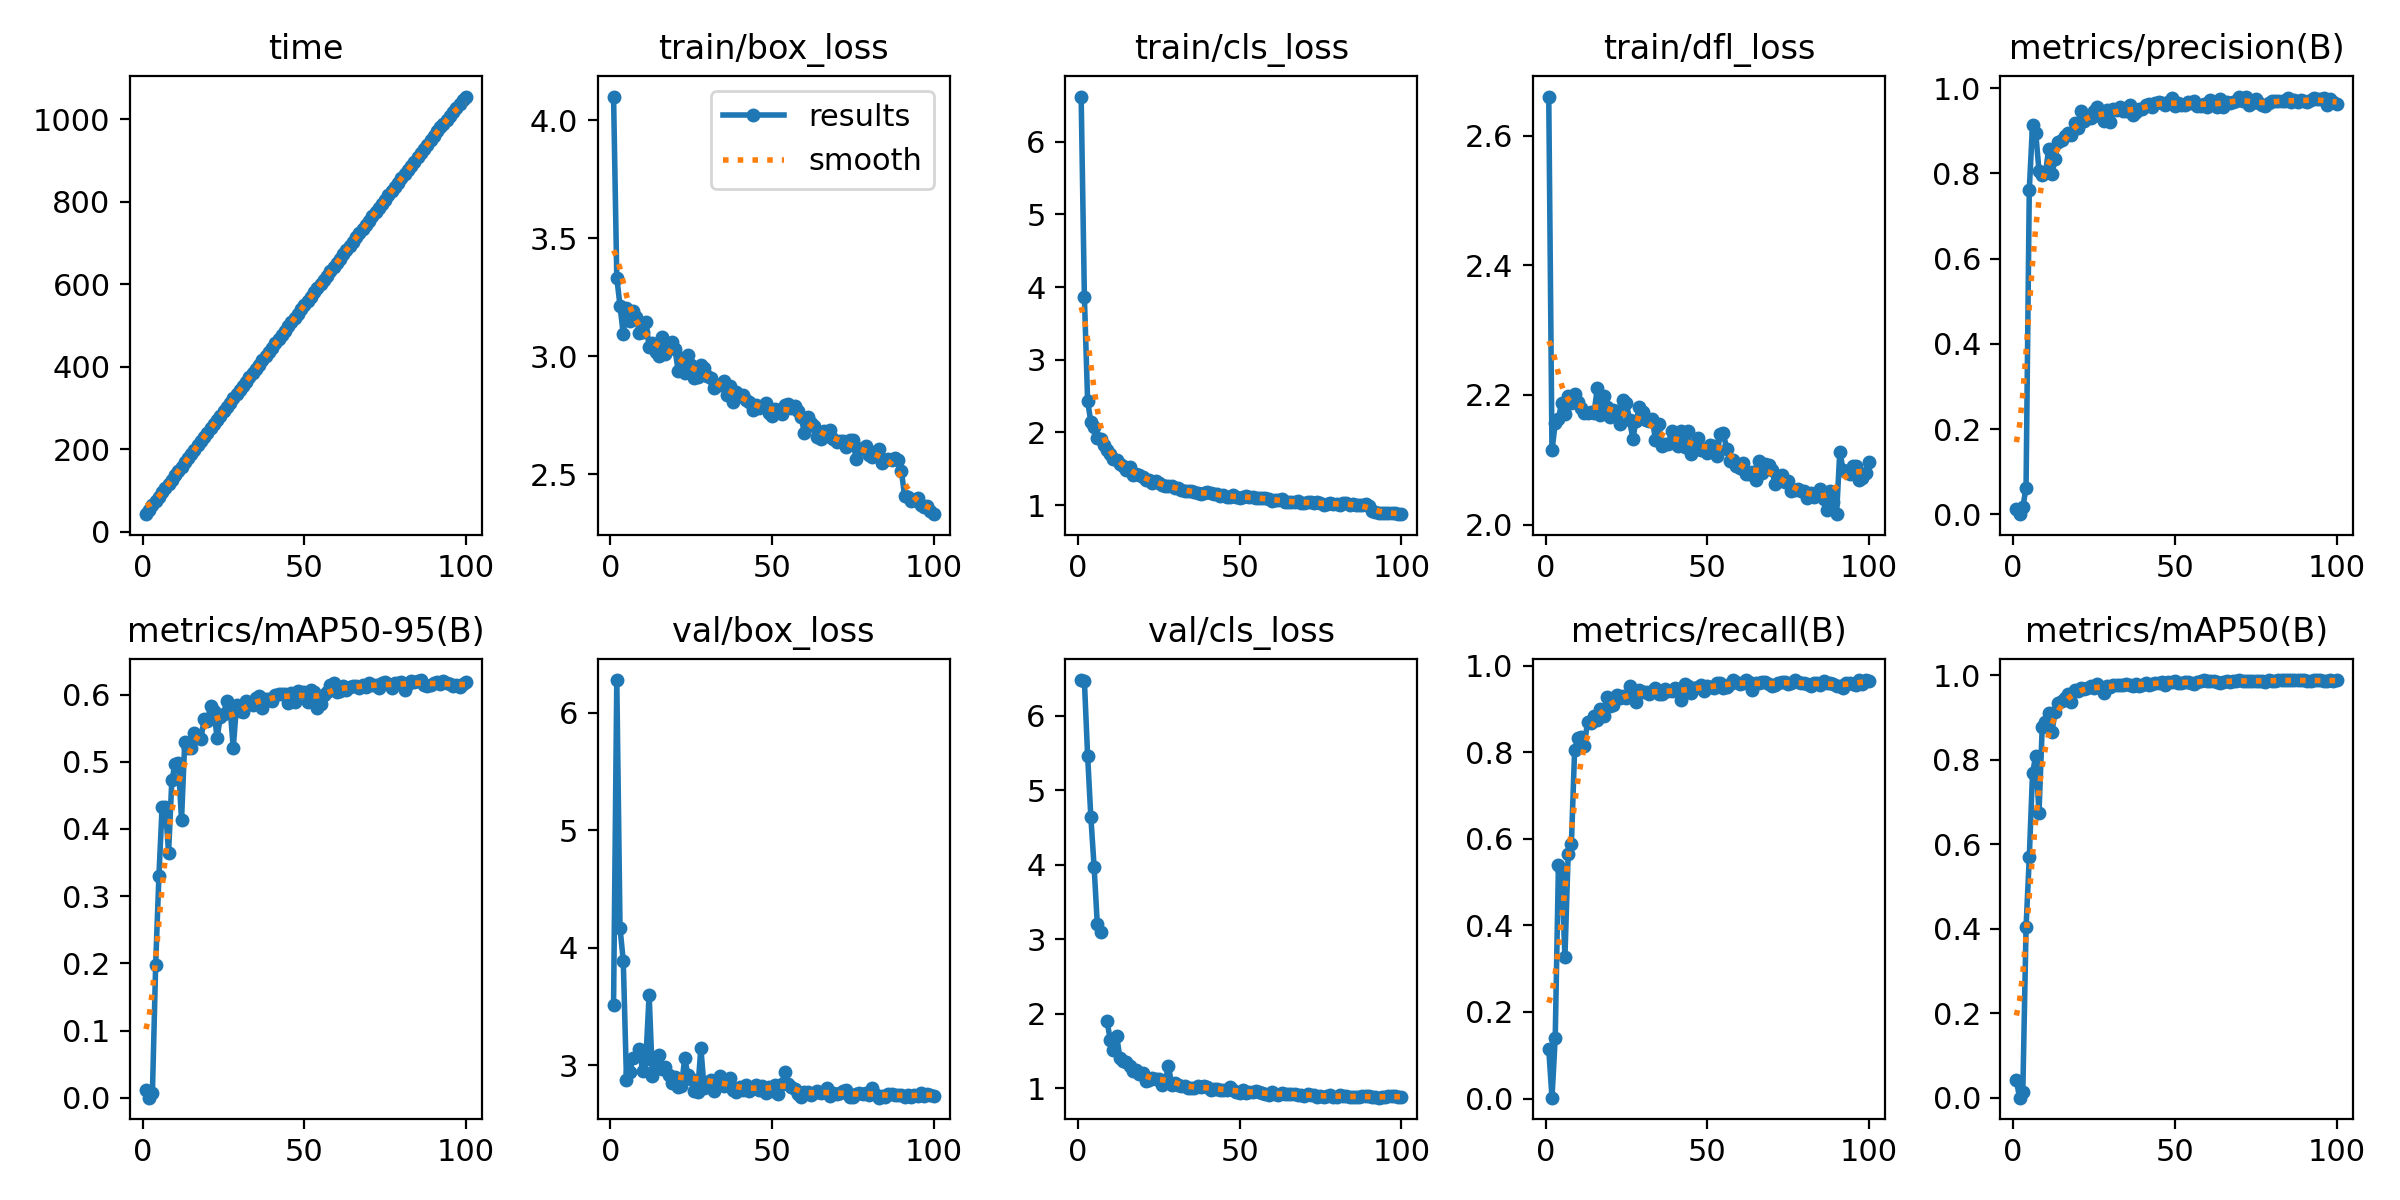

The table this chart was drawn from, first rows:
epoch, time, train/box_loss, train/cls_loss, train/dfl_loss, metrics/precision(B), metrics/recall(B), metrics/mAP50(B), metrics/mAP50-95(B), val/box_loss, val/cls_loss, val/dfl_loss, lr/pg0, lr/pg1, lr/pg2
1, 42.68, 4.101, 6.624, 2.661, 0.01322, 0.1143, 0.0411, 0.01122, 3.511, 6.482, 2.362, 0.0003, 0.0003, 0.0003
2, 53.41, 3.334, 3.866, 2.114, 0.00022, 0.00192, 0.00011, 5e-05, 6.276, 6.472, 3.703, 0.0006139, 0.0006139, 0.0006139
3, 64.17, 3.214, 2.431, 2.156, 0.01622, 0.1403, 0.01461, 0.00692, 4.167, 5.465, 2.634, 0.0009214, 0.0009214, 0.0009214
4, 74.34, 3.093, 2.143, 2.164, 0.06244, 0.5399, 0.4036, 0.1974, 3.891, 4.642, 2.557, 0.001223, 0.001223, 0.001223
5, 84.81, 3.207, 2.069, 2.188, 0.7619, 0.5255, 0.5692, 0.3294, 2.878, 3.978, 2.121, 0.001517, 0.001517, 0.001517
6, 95.38, 3.148, 1.92, 2.17, 0.9141, 0.327, 0.7683, 0.4333, 2.949, 3.2, 2.149, 0.001806, 0.001806, 0.001806
7, 105.9, 3.194, 1.906, 2.198, 0.894, 0.5639, 0.8102, 0.433, 3.068, 3.093, 2.294, 0.001881, 0.001881, 0.001881
8, 116.1, 3.164, 1.825, 2.188, 0.8063, 0.5876, 0.6751, 0.3643, nan, nan, nan, 0.001861, 0.001861, 0.001861
9, 126.4, 3.099, 1.763, 2.202, 0.7956, 0.806, 0.8782, 0.4725, 3.138, 1.903, 2.339, 0.001842, 0.001842, 0.001842
10, 136.8, 3.102, 1.704, 2.189, 0.8005, 0.8325, 0.8901, 0.4966, 2.951, 1.651, 2.292, 0.001822, 0.001822, 0.001822
11, 147.3, 3.144, 1.633, 2.18, 0.8572, 0.8357, 0.9101, 0.4983, 3.057, 1.521, 2.342, 0.001802, 0.001802, 0.001802
12, 157.6, 3.041, 1.615, 2.172, 0.7979, 0.8152, 0.867, 0.4135, 3.603, 1.698, 2.548, 0.001782, 0.001782, 0.001782
13, 168.2, 3.057, 1.567, 2.173, 0.8342, 0.8699, 0.9132, 0.5295, 2.909, 1.401, 2.258, 0.001762, 0.001762, 0.001762
14, 178.5, 3.017, 1.541, 2.174, 0.8747, 0.8665, 0.9357, 0.5204, 2.978, 1.367, 2.315, 0.001743, 0.001743, 0.001743
15, 188.9, 2.999, 1.486, 2.172, 0.8778, 0.8836, 0.9405, 0.5204, 3.09, 1.347, 2.393, 0.001723, 0.001723, 0.001723
16, 199.1, 3.081, 1.519, 2.211, 0.8878, 0.8743, 0.9459, 0.5428, 2.967, 1.297, 2.34, 0.001703, 0.001703, 0.001703
17, 209.5, 3.01, 1.418, 2.17, 0.8959, 0.9008, 0.9566, 0.5376, 2.985, 1.232, 2.34, 0.001683, 0.001683, 0.001683
18, 219.8, 3.038, 1.431, 2.198, 0.8894, 0.8838, 0.9373, 0.5341, 2.918, 1.246, 2.305, 0.001663, 0.001663, 0.001663
19, 230.2, 3.062, 1.41, 2.181, 0.9173, 0.9268, 0.9667, 0.564, 2.851, 1.188, 2.271, 0.001644, 0.001644, 0.001644
20, 240.6, 3.029, 1.384, 2.165, 0.9067, 0.9078, 0.9638, 0.5607, 2.905, 1.211, 2.287, 0.001624, 0.001624, 0.001624
21, 250.9, 2.938, 1.348, 2.177, 0.946, 0.9084, 0.9703, 0.5829, 2.819, 1.098, 2.272, 0.001604, 0.001604, 0.001604
22, 261.2, 2.993, 1.348, 2.176, 0.9227, 0.9328, 0.9689, 0.576, 2.823, 1.118, 2.281, 0.001584, 0.001584, 0.001584
23, 271.4, 2.931, 1.298, 2.155, 0.9295, 0.9241, 0.9694, 0.5353, 3.062, 1.132, 2.404, 0.001564, 0.001564, 0.001564
24, 281.9, 3.004, 1.328, 2.192, 0.9307, 0.9293, 0.9759, 0.5665, 2.92, 1.122, 2.316, 0.001545, 0.001545, 0.001545
25, 292.3, 2.963, 1.309, 2.188, 0.9461, 0.9251, 0.9693, 0.5705, 2.888, 1.119, 2.31, 0.001525, 0.001525, 0.001525
26, 302.5, 2.906, 1.27, 2.161, 0.9547, 0.9524, 0.9786, 0.5902, 2.782, 1.042, 2.252, 0.001505, 0.001505, 0.001505
27, 313, 2.911, 1.266, 2.133, 0.9356, 0.9299, 0.9729, 0.5807, 2.774, 1.094, 2.257, 0.001485, 0.001485, 0.001485
28, 323.5, 2.963, 1.263, 2.16, 0.9228, 0.9164, 0.9591, 0.5201, 3.149, 1.297, 2.452, 0.001465, 0.001465, 0.001465
29, 333.8, 2.951, 1.257, 2.181, 0.9487, 0.9433, 0.9755, 0.5843, 2.809, 1.051, 2.261, 0.001446, 0.001446, 0.001446
30, 343.9, 2.918, 1.232, 2.173, 0.921, 0.9401, 0.9719, 0.5758, 2.86, 1.072, 2.285, 0.001426, 0.001426, 0.001426
31, 354.1, 2.909, 1.232, 2.161, 0.9516, 0.9395, 0.9771, 0.574, 2.878, 1.038, 2.305, 0.001406, 0.001406, 0.001406
32, 364.1, 2.867, 1.213, 2.16, 0.9483, 0.9342, 0.9765, 0.5905, 2.779, 1.037, 2.258, 0.001386, 0.001386, 0.001386
33, 374.4, 2.878, 1.196, 2.163, 0.9552, 0.9417, 0.9778, 0.588, 2.848, 1.027, 2.283, 0.001366, 0.001366, 0.001366
34, 384.8, 2.879, 1.192, 2.131, 0.9473, 0.9491, 0.9783, 0.585, 2.91, 1.008, 2.314, 0.001347, 0.001347, 0.001347
35, 395.2, 2.894, 1.192, 2.155, 0.9474, 0.9347, 0.9801, 0.595, 2.826, 1.002, 2.255, 0.001327, 0.001327, 0.001327
36, 405.3, 2.837, 1.174, 2.121, 0.9598, 0.9347, 0.978, 0.5984, 2.864, 0.9993, 2.284, 0.001307, 0.001307, 0.001307
37, 415.7, 2.875, 1.17, 2.125, 0.9379, 0.9452, 0.9757, 0.5803, 2.894, 1.03, 2.304, 0.001287, 0.001287, 0.001287
38, 425.7, 2.807, 1.149, 2.124, 0.9442, 0.9404, 0.9786, 0.5929, 2.794, 1.014, 2.267, 0.001267, 0.001267, 0.001267
39, 436.1, 2.85, 1.165, 2.144, 0.9516, 0.9404, 0.9759, 0.5937, 2.772, 1.034, 2.255, 0.001248, 0.001248, 0.001248
40, 446.5, 2.832, 1.181, 2.137, 0.9507, 0.9481, 0.9764, 0.591, 2.821, 1.016, 2.283, 0.001228, 0.001228, 0.001228
41, 457, 2.836, 1.169, 2.121, 0.9608, 0.9423, 0.9825, 0.5999, 2.792, 0.9841, 2.266, 0.001208, 0.001208, 0.001208
42, 467.1, 2.816, 1.157, 2.144, 0.9618, 0.9203, 0.9782, 0.6003, 2.831, 0.9915, 2.27, 0.001188, 0.001188, 0.001188
43, 477.5, 2.807, 1.145, 2.12, 0.9547, 0.9568, 0.9798, 0.6005, 2.781, 0.9972, 2.259, 0.001168, 0.001168, 0.001168
44, 487.6, 2.771, 1.128, 2.145, 0.9659, 0.9529, 0.9822, 0.6008, 2.811, 0.9796, 2.278, 0.001149, 0.001149, 0.001149
45, 497.9, 2.792, 1.137, 2.109, 0.9663, 0.9376, 0.9828, 0.587, 2.838, 0.9838, 2.283, 0.001129, 0.001129, 0.001129
46, 508.2, 2.78, 1.109, 2.121, 0.9656, 0.9481, 0.9851, 0.6018, 2.788, 0.9728, 2.267, 0.001109, 0.001109, 0.001109
47, 518.4, 2.791, 1.112, 2.134, 0.9593, 0.9499, 0.9775, 0.5893, 2.826, 1.011, 2.275, 0.001089, 0.001089, 0.001089
48, 528.8, 2.801, 1.132, 2.114, 0.9678, 0.9543, 0.9853, 0.6045, 2.769, 0.978, 2.258, 0.001069, 0.001069, 0.001069
49, 539.4, 2.761, 1.114, 2.116, 0.9761, 0.9419, 0.9843, 0.6031, 2.821, 0.9493, 2.268, 0.00105, 0.00105, 0.00105
50, 549.4, 2.748, 1.101, 2.11, 0.9585, 0.9527, 0.9857, 0.6045, 2.785, 0.9423, 2.249, 0.00103, 0.00103, 0.00103
51, 559.6, 2.775, 1.107, 2.122, 0.9647, 0.95, 0.9827, 0.5888, 2.836, 0.971, 2.273, 0.00101, 0.00101, 0.00101
52, 570.1, 2.773, 1.121, 2.121, 0.9594, 0.9491, 0.9812, 0.6068, 2.761, 0.9367, 2.241, 0.0009902, 0.0009902, 0.0009902
53, 580.3, 2.755, 1.104, 2.106, 0.9615, 0.9596, 0.9845, 0.6042, 2.839, 0.9446, 2.257, 0.0009704, 0.0009704, 0.0009704
54, 590.5, 2.794, 1.11, 2.14, 0.968, 0.9587, 0.9853, 0.5798, 2.941, 0.9542, 2.322, 0.0009506, 0.0009506, 0.0009506
55, 600.6, 2.8, 1.096, 2.141, 0.9656, 0.9481, 0.9813, 0.5863, 2.846, 0.9689, 2.272, 0.0009308, 0.0009308, 0.0009308
56, 610.7, 2.779, 1.091, 2.117, 0.97, 0.951, 0.9809, 0.5988, 2.818, 0.9468, 2.264, 0.000911, 0.000911, 0.000911
57, 620.9, 2.788, 1.09, 2.099, 0.9585, 0.9568, 0.984, 0.6032, 2.8, 0.9325, 2.258, 0.0008912, 0.0008912, 0.0008912
58, 631.5, 2.767, 1.097, 2.099, 0.959, 0.9657, 0.9867, 0.6141, 2.76, 0.9182, 2.25, 0.0008714, 0.0008714, 0.0008714
59, 641.9, 2.743, 1.088, 2.091, 0.9618, 0.9625, 0.988, 0.6171, 2.73, 0.9096, 2.233, 0.0008516, 0.0008516, 0.0008516
60, 652.2, 2.676, 1.057, 2.087, 0.9549, 0.9571, 0.9865, 0.6041, 2.773, 0.9518, 2.254, 0.0008318, 0.0008318, 0.0008318
... 40 more rows
